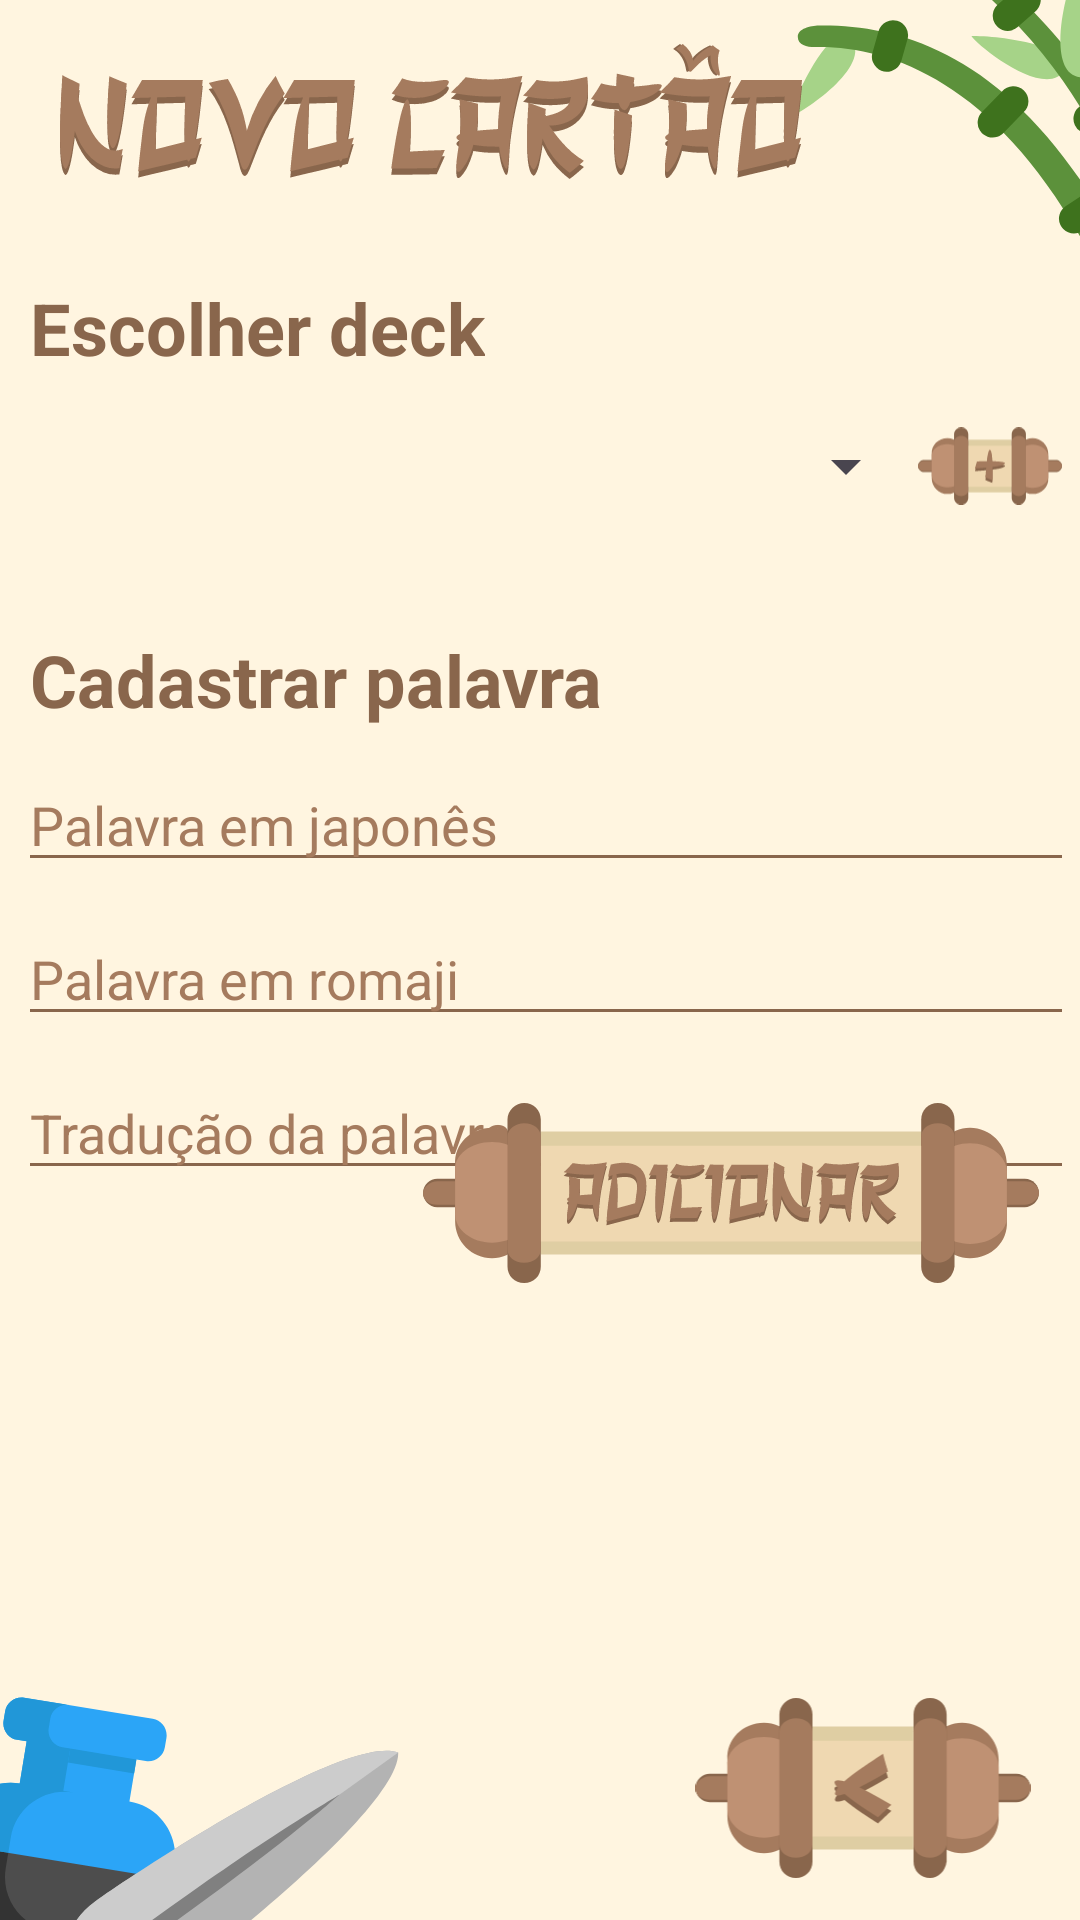

Here is an Android app screen rendered from its layout file. Give the layout XML and the strings, colors and styles it references.
<!-- AndroidManifest.xml: application theme Theme.Nihon -->
<!-- res/layout/activity_add_card.xml -->
<?xml version="1.0" encoding="utf-8"?>
<androidx.constraintlayout.widget.ConstraintLayout xmlns:android="http://schemas.android.com/apk/res/android"
    xmlns:app="http://schemas.android.com/apk/res-auto"
    xmlns:tools="http://schemas.android.com/tools"
    android:layout_width="match_parent"
    android:layout_height="match_parent"
    android:parentActivityName=".AddCardActivity"
    android:background="@drawable/background_flashcards">

    <LinearLayout
        android:id="@+id/linearLayout"
        android:layout_width="match_parent"
        android:layout_height="wrap_content"
        android:orientation="vertical">

        <ImageView
            android:id="@+id/imageView"
            android:layout_width="wrap_content"
            android:layout_height="50dp"
            android:layout_gravity="start|center_vertical"
            android:layout_marginLeft="20dp"
            android:layout_marginTop="12dp"
            app:srcCompat="@drawable/title_add_card" />

    </LinearLayout>

    <LinearLayout
        android:layout_width="match_parent"
        android:layout_height="wrap_content"
        android:orientation="vertical"
        android:padding="6dp"
        app:layout_constraintTop_toBottomOf="@+id/linearLayout">

        <TextView
            android:id="@+id/textView4"
            android:layout_width="wrap_content"
            android:layout_height="wrap_content"
            android:layout_marginTop="25dp"
            android:layout_weight="1"
            android:paddingLeft="4dp"
            android:text="Escolher deck"
            android:textColor="#89664c"
            android:textSize="24sp"
            android:textStyle="bold" />

        <LinearLayout
            android:layout_width="match_parent"
            android:layout_height="wrap_content"
            android:orientation="horizontal">

            <Spinner
                android:id="@+id/spnDeckName"
                android:layout_width="300dp"
                android:layout_height="match_parent"
                android:gravity="center_vertical"
                android:spinnerMode="dropdown" />

            <EditText
                android:id="@+id/txtDeckName"
                android:layout_width="300dp"
                android:layout_height="match_parent"
                android:width="300dp"
                android:backgroundTint="#89664c"
                android:ems="10"
                android:hint="Deck"
                android:inputType="text"
                android:textColor="#89664c"
                android:textColorHint="#a57b5e"
                android:visibility="gone" />

            <ImageButton
                android:id="@+id/btnChooseDeck"
                android:layout_width="wrap_content"
                android:layout_height="60dp"
                android:background="#00FFFFFF"
                android:onClick="add_new_deck"
                android:scaleType="fitCenter"
                app:layout_constraintBottom_toBottomOf="parent"
                app:layout_constraintEnd_toEndOf="parent"
                app:layout_constraintHorizontal_bias="0.0"
                app:layout_constraintStart_toStartOf="parent"
                app:layout_constraintTop_toTopOf="parent"
                app:layout_constraintVertical_bias="0.557"
                app:srcCompat="@drawable/button_add" />

        </LinearLayout>

        <TextView
            android:id="@+id/textView6"
            android:layout_width="match_parent"
            android:layout_height="wrap_content"
            android:layout_marginTop="25dp"
            android:paddingLeft="4dp"
            android:text="Cadastrar palavra"
            android:textColor="#89664c"
            android:textSize="24sp"
            android:textStyle="bold" />

        <LinearLayout
            android:layout_width="match_parent"
            android:layout_height="match_parent"
            android:layout_marginTop="10dp"
            android:layout_marginBottom="10dp"
            android:orientation="horizontal">

            <ImageView
                android:id="@+id/imageView4"
                android:layout_width="wrap_content"
                android:layout_height="35dp"
                android:layout_gravity="center"
                android:layout_weight="1"
                app:srcCompat="@drawable/icon_japanese" />

            <EditText
                android:id="@+id/idEdtJapanese"
                android:layout_width="360dp"
                android:layout_height="wrap_content"
                android:height="40dp"
                android:backgroundTint="#89664c"
                android:ems="10"
                android:hint="Palavra em japonês"
                android:inputType="text"
                android:textColor="#89664c"
                android:textColorHint="#a57b5e" />

        </LinearLayout>

        <LinearLayout
            android:layout_width="match_parent"
            android:layout_height="match_parent"
            android:layout_marginBottom="10dp"
            android:orientation="horizontal">

            <ImageView
                android:id="@+id/imageView5"
                android:layout_width="wrap_content"
                android:layout_height="28dp"
                android:layout_gravity="center"
                android:layout_weight="1"
                app:srcCompat="@drawable/icon_romaji" />

            <EditText
                android:id="@+id/idEdtTranslated"
                android:layout_width="360dp"
                android:layout_height="wrap_content"
                android:height="40dp"
                android:backgroundTint="#89664c"
                android:ems="10"
                android:hint="Palavra em romaji"
                android:inputType="text"
                android:textColor="#89664c"
                android:textColorHint="#a57b5e" />
        </LinearLayout>

        <LinearLayout
            android:layout_width="match_parent"
            android:layout_height="match_parent"
            android:orientation="horizontal">

            <ImageView
                android:id="@+id/imageView6"
                android:layout_width="wrap_content"
                android:layout_height="32dp"
                android:layout_gravity="center"
                android:layout_weight="1"
                app:srcCompat="@drawable/icon_translation_alt" />

            <EditText
                android:id="@+id/idTxtTranslation"
                android:layout_width="360dp"
                android:layout_height="wrap_content"
                android:height="40dp"
                android:backgroundTint="#89664c"
                android:ems="10"
                android:hint="Tradução da palavra"
                android:inputType="text"
                android:textColor="#89664c"
                android:textColorHint="#a57b5e" />
        </LinearLayout>

    </LinearLayout>

    <androidx.constraintlayout.widget.ConstraintLayout
        android:layout_width="match_parent"
        android:layout_height="match_parent"
        tools:layout_editor_absoluteX="0dp"
        tools:layout_editor_absoluteY="0dp">

        <ImageButton
            android:id="@+id/idBtnEditWord"
            android:layout_width="210dp"
            android:layout_height="60dp"
            android:background="#00FFFFFF"
            android:onClick="open_play"
            android:scaleType="fitCenter"
            app:layout_constraintBottom_toBottomOf="parent"
            app:layout_constraintEnd_toEndOf="parent"
            app:layout_constraintHorizontal_bias="0.925"
            app:layout_constraintStart_toStartOf="parent"
            app:layout_constraintTop_toTopOf="parent"
            app:layout_constraintVertical_bias="0.634"
            app:srcCompat="@drawable/button_new_card" />

        <ImageButton
            android:id="@+id/idViewCardsBtn"
            android:layout_width="120dp"
            android:layout_height="60dp"
            android:background="#00FFFFFF"
            android:onClick="open_flashcards_screen"
            android:scaleType="fitCenter"
            app:layout_constraintBottom_toBottomOf="parent"
            app:layout_constraintEnd_toEndOf="parent"
            app:layout_constraintHorizontal_bias="0.948"
            app:layout_constraintStart_toStartOf="parent"
            app:layout_constraintTop_toTopOf="parent"
            app:layout_constraintVertical_bias="0.976"
            app:srcCompat="@drawable/button_back_alt" />

    </androidx.constraintlayout.widget.ConstraintLayout>

</androidx.constraintlayout.widget.ConstraintLayout>
<!-- resources referenced by this layout -->
<resources>
  <!-- drawable background_flashcards: vector/xml drawable (drawable, 5694 chars, omitted) -->
  <!-- drawable button_add: vector/xml drawable (drawable, 5478 chars, omitted) -->
  <!-- drawable button_back_alt: vector/xml drawable (drawable, 5301 chars, omitted) -->
  <!-- drawable button_new_card: vector/xml drawable (drawable, 20496 chars, omitted) -->
  <!-- drawable icon_japanese: vector/xml drawable (drawable, 2498 chars, omitted) -->
  <!-- drawable icon_romaji: vector/xml drawable (drawable, 2607 chars, omitted) -->
  <!-- drawable icon_translation_alt (drawable) -->
  <vector xmlns:android="http://schemas.android.com/apk/res/android"
      android:width="145.52dp"
      android:height="176.39dp"
      android:viewportWidth="145.52"
      android:viewportHeight="176.39">
    <path
        android:pathData="m123.47,-0c12.18,0 22.05,9.87 22.05,22.05l0,0 0,125.68c0,3.65 -2.96,6.61 -6.61,6.61l0,0L13.23,154.34c0,4.87 3.95,8.82 8.82,8.82l0,0l116.86,0c3.65,0 6.61,2.96 6.61,6.61 0,3.65 -2.96,6.61 -6.61,6.61l0,0L22.05,176.39C9.87,176.39 0,166.52 0,154.34l0,0 0,-132.29C0,9.87 9.87,-0 22.05,-0L22.05,-0ZM105.83,26.46L35.28,26.46C30.41,26.46 26.46,30.41 26.46,35.28l0,8.82c0,4.87 3.95,8.82 8.82,8.82l70.56,0c4.87,0 8.82,-3.95 8.82,-8.82L114.65,35.28C114.65,30.41 110.7,26.46 105.83,26.46Z"
        android:strokeWidth="8.82"
        android:fillColor="#89664c"
        android:fillType="nonZero"
        android:strokeColor="#00000000"/>
  </vector>
  <!-- drawable title_add_card: vector/xml drawable (drawable, 18628 chars, omitted) -->
  <style name="Theme.Nihon" parent="Base.Theme.Nihon" />
  <style name="Base.Theme.Nihon" parent="Theme.Material3.DayNight.NoActionBar">
          
          
      </style>
</resources>
